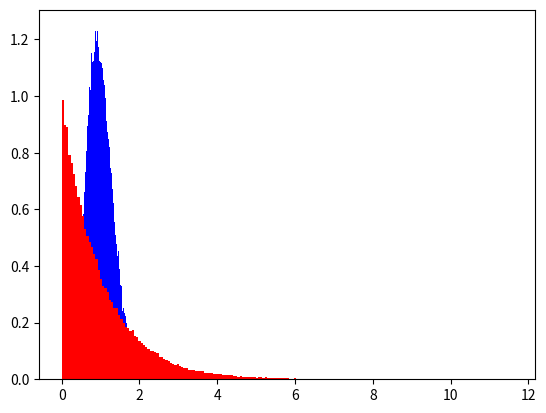

Generate this figure with matplotlib:
import numpy as np
from scipy.stats import ncx2
import matplotlib.pyplot as plt

def rician_channel_gain(n=1, K_R=15.85):
    """
    generate the small scale rician fading coefficient, i.e., tilde_g in the article
    :return: the generated random number
    """
     # represent K_R = 12 dB
    coeff = 2*K_R + 2
    df, nonc = 2, 2*K_R
    rng = np.random.default_rng()
    if n == 1:
        return rng.noncentral_chisquare(df, nonc)/coeff
    else:
        return rng.noncentral_chisquare(df, nonc, n)/coeff


if __name__ == '__main__':
    values = np.array([rician_channel_gain() for _ in range(int(1e5))])
    values2 = np.array([rician_channel_gain(K_R=0) for _ in range(int(1e5))])
    plt.hist(values, bins=200, density=True, color='blue')
    plt.hist(values2, bins=200, density=True, color='red')
    plt.show()
